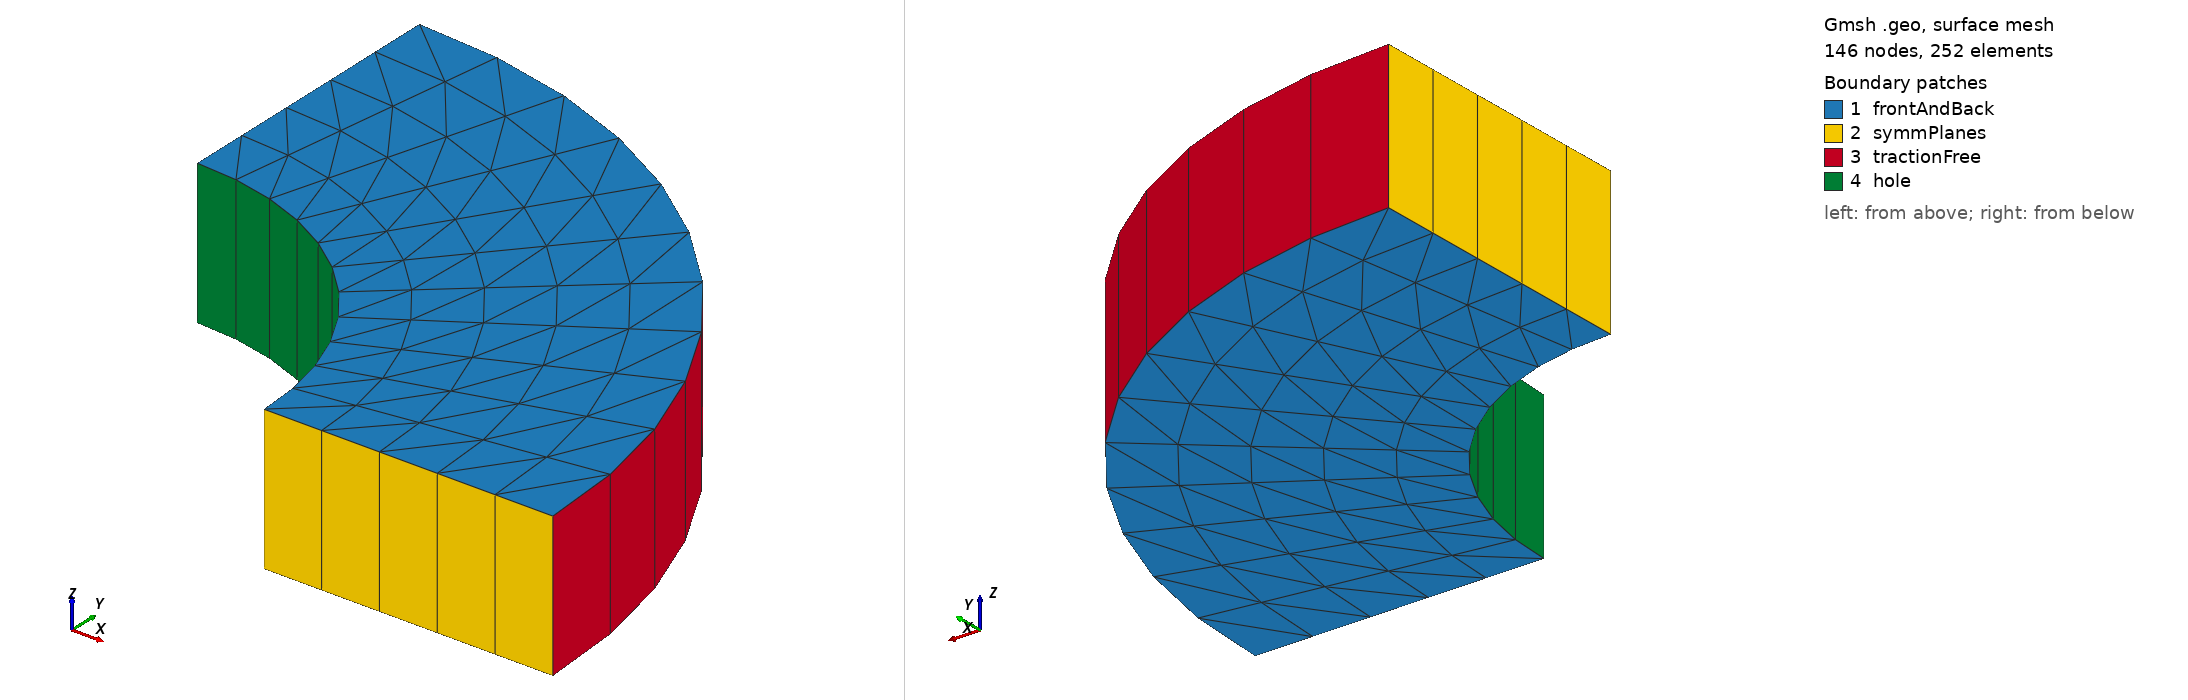

Gmsh geometry script, surface-meshed: 146 nodes, 252 surface elements. Boundary patches (legend numbers): 1 frontAndBack, 2 symmPlanes, 3 tractionFree, 4 hole. Left view from above one corner, right view from below the opposite corner. Legend entries are the model's physical surfaces. The drawing asked Gmsh for element sizes between 1% and 20% of the model's largest extent; the script's own settings can give other sizes.

=== thickWalledCylinder.geo (drawn) ===
// Average mesh spacing
dx = 0.1;

// Inner radius
r1 = 0.01;

//Outer radius
r2 = 0.02;

// Out of plane depth and width
d = 0.005;

//Cell number across each curve
cn = 2;

// Points
Point(1) = {0, 0, 0, dx};
Point(2) = {r1, 0, 0, dx};
Point(3) = {r2, 0, 0, dx};
Point(4) = {0, r2, 0, dx};
Point(5) = {0, r1, 0, dx};

// Lines
Line(1) = {2, 3};
Line(2) = {5, 4};
Circle(3) = {5, 1, 2};
Circle(4) = {4, 1, 3};

//Surface
Curve Loop(1) = {2, 4, -1, -3};
Plane Surface(1) = {1};

//Force mapped meshing (triangles)
Transfinite Curve {2, 1} = cn*3 Using Progression 1;
Transfinite Curve {3, 4} = cn*6 Using Progression 1;
Transfinite Surface {1};

// Create volume by extrusion
Extrude {0, 0, d} {
  Surface{1}; 
  Layers{1};
  Recombine;
}

Physical Surface("hole") = {25};
Physical Surface("symmPlanes") = {21, 13};
Physical Surface("tractionFree") = {17};
Physical Surface("frontAndBack") = {26, 1};
Physical Volume("internal") = {1};
